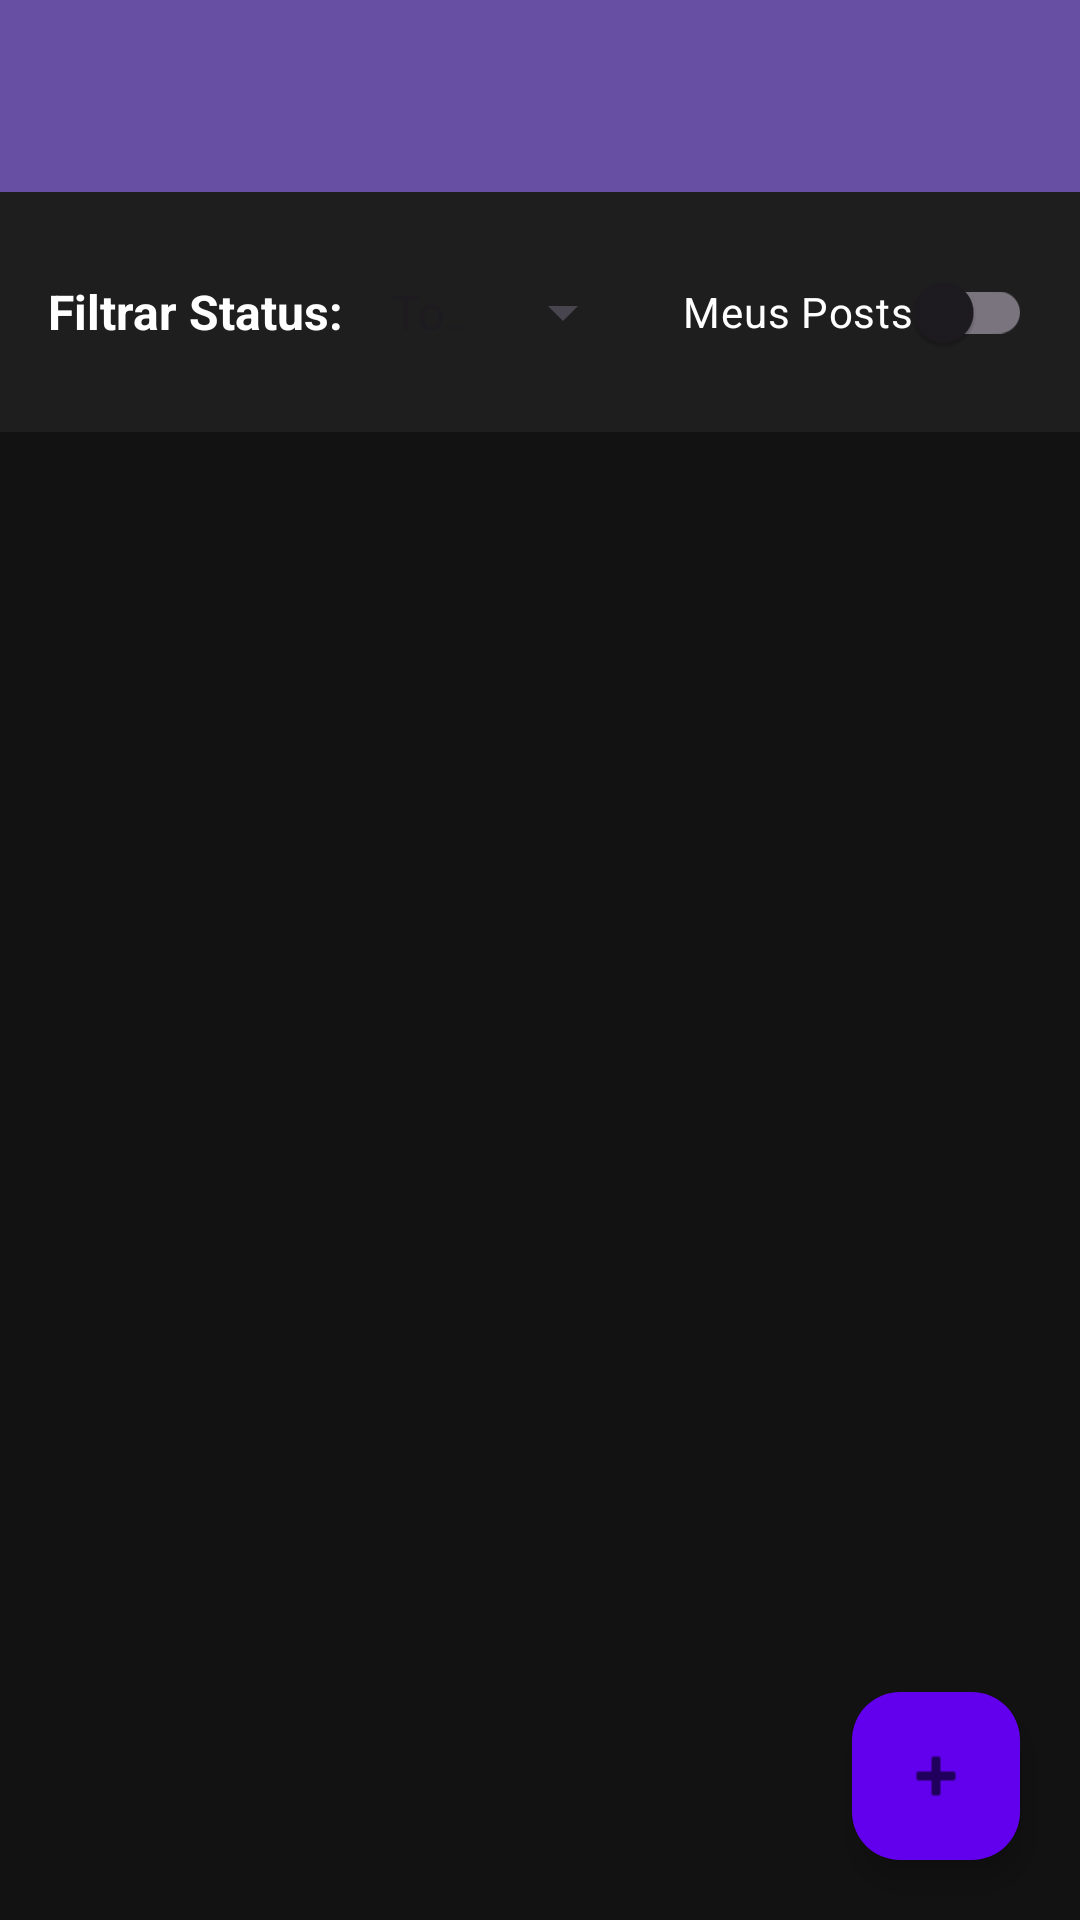

Here is an Android app screen rendered from its layout file. Give the layout XML and the strings, colors and styles it references.
<!-- AndroidManifest.xml: application theme Theme.CadeMeuPet -->
<!-- res/layout/activity_main.xml -->
<RelativeLayout xmlns:android="http://schemas.android.com/apk/res/android"
        xmlns:app="http://schemas.android.com/apk/res-auto"
        android:layout_width="match_parent"
        android:layout_height="match_parent"
        android:background="#121212">

    <androidx.appcompat.widget.Toolbar
            android:id="@+id/toolbar"
            android:layout_width="match_parent"
            android:layout_height="?attr/actionBarSize"
            android:background="?attr/colorPrimary"
            android:elevation="4dp"
            android:theme="@style/ThemeOverlay.AppCompat.Dark.ActionBar"
            android:popupTheme="@style/ThemeOverlay.AppCompat.Light" />

    <LinearLayout
            android:id="@+id/filter_container"
            android:layout_width="match_parent"
            android:layout_height="wrap_content"
            android:orientation="horizontal"
            android:layout_below="@id/toolbar"
            android:background="#1E1E1E"
            android:padding="16dp"
            android:gravity="center_vertical">

        <TextView
                android:layout_width="wrap_content"
                android:layout_height="wrap_content"
                android:text="@string/filter_label"
                android:textStyle="bold"
                android:textColor="@android:color/white"
                android:textSize="16sp"
                android:layout_marginEnd="8dp" />

        <Spinner
                android:id="@+id/filter_spinner"
                android:layout_width="0dp"
                android:layout_height="wrap_content"
                android:layout_weight="1"
                android:entries="@array/filtros_status"/>

        <androidx.appcompat.widget.SwitchCompat
                android:id="@+id/switch_my_posts"
                android:layout_width="wrap_content"
                android:layout_height="wrap_content"
                android:text="@string/switch_my_posts"
                android:textColor="@android:color/white"
                android:layout_marginStart="16dp"/>

    </LinearLayout>

    <androidx.recyclerview.widget.RecyclerView
            android:id="@+id/rv_pet"
            android:layout_width="match_parent"
            android:layout_height="match_parent"
            android:layout_below="@id/filter_container"
            android:padding="8dp"
            android:clipToPadding="false"
            android:layout_marginBottom="80dp" />

    <com.google.android.material.floatingactionbutton.FloatingActionButton
            android:contentDescription="@string/desc_add_pet"
            android:id="@+id/float_add"
            android:layout_width="wrap_content"
            android:layout_height="wrap_content"
            android:layout_alignParentBottom="true"
            android:layout_alignParentEnd="true"
            android:layout_margin="20dp"
            android:backgroundTint="@color/purple_500"
            app:srcCompat="@android:drawable/ic_input_add" />
</RelativeLayout>
<!-- resources referenced by this layout -->
<resources>
  <string-array name="filtros_status">
          <item>Todos</item>
          <item>Desaparecido</item>
          <item>Encontrado</item>
      </string-array>
  <string name="desc_add_pet">Adicionar Pet</string>
  <string name="filter_label">Filtrar Status:</string>
  <string name="switch_my_posts">Meus Posts</string>
  <style name="Theme.CadeMeuPet" parent="Base.Theme.CadeMeuPet" />
  <style name="Base.Theme.CadeMeuPet" parent="Theme.Material3.DayNight.NoActionBar">
          
          
  
          <item name="windowActionBar">false</item>
          <item name="windowNoTitle">true</item>
      </style>
  <!-- not gathered from this repository: default colours our renderer supplied (Android Studio template values) -->
  <color name="purple_500">#FF6200EE</color>
</resources>
